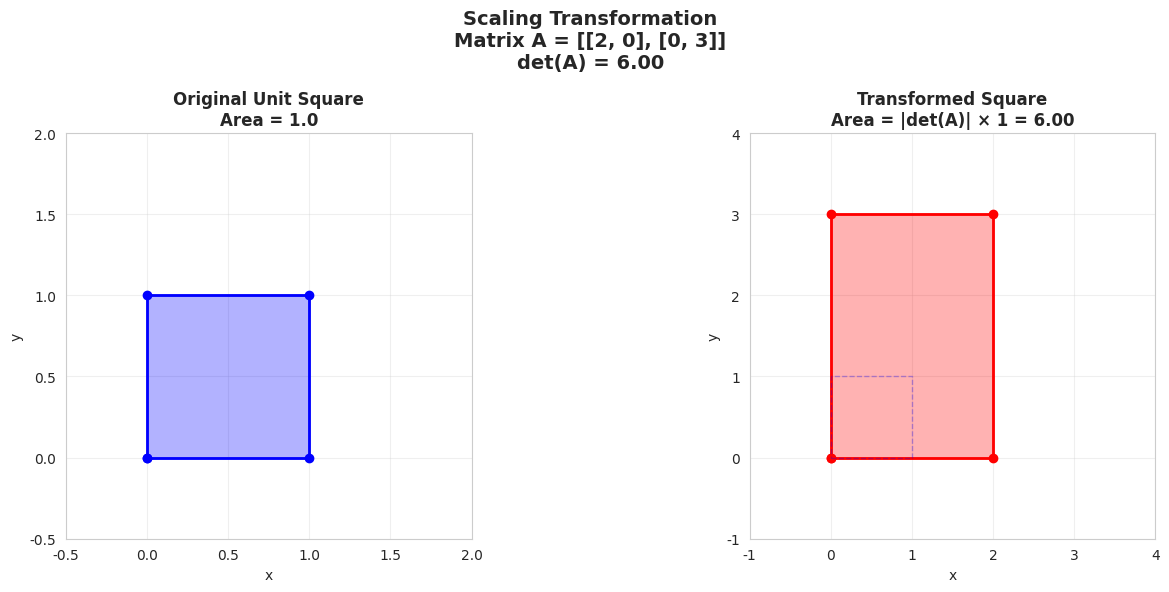
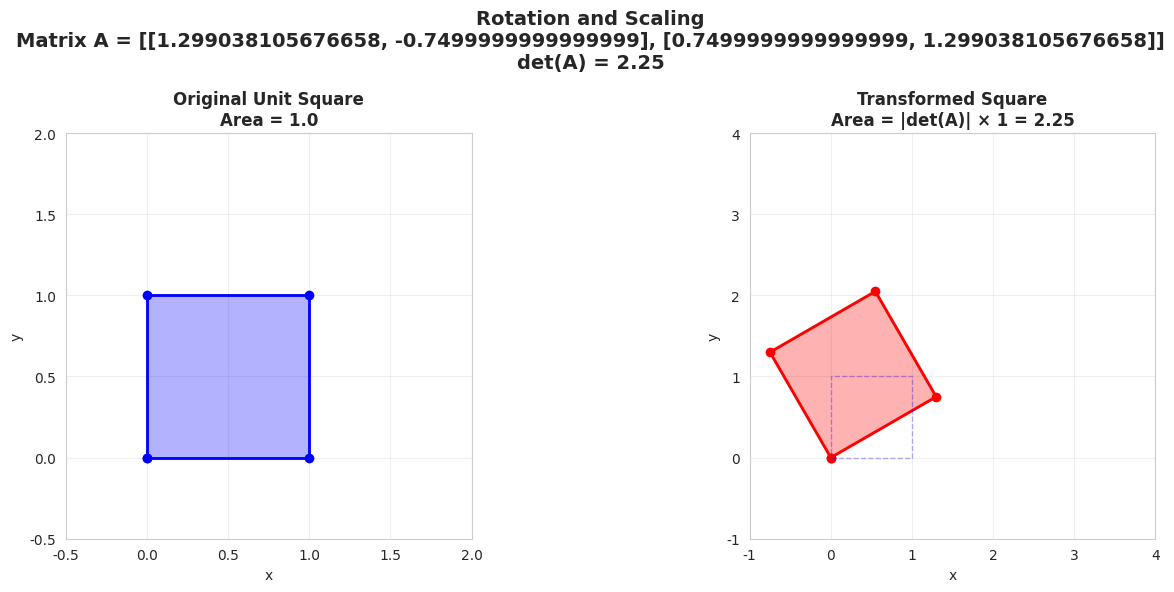
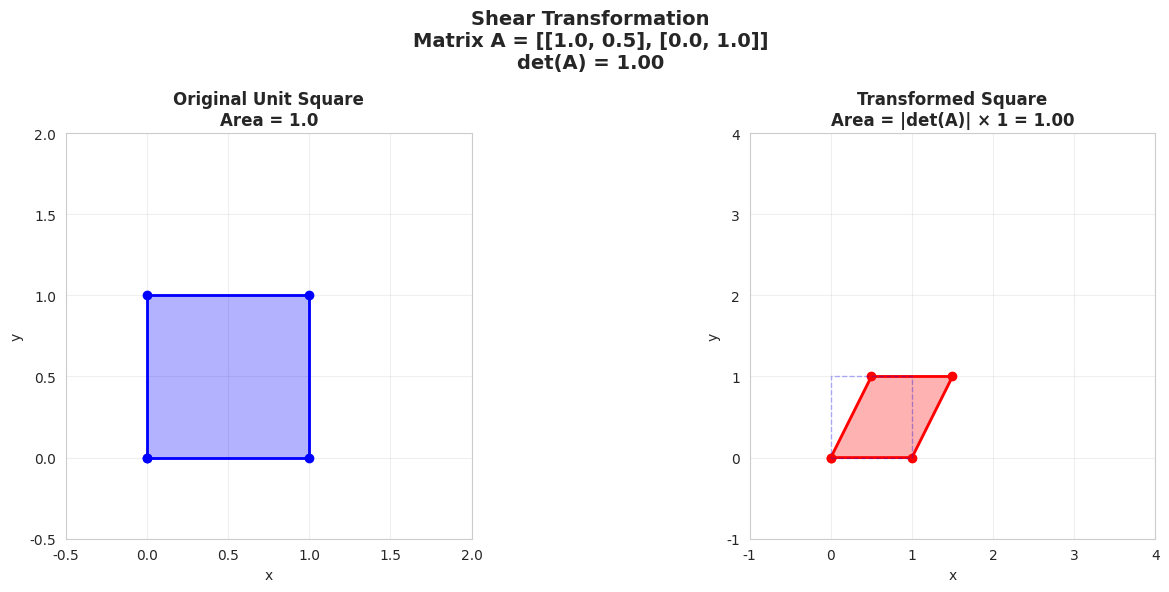
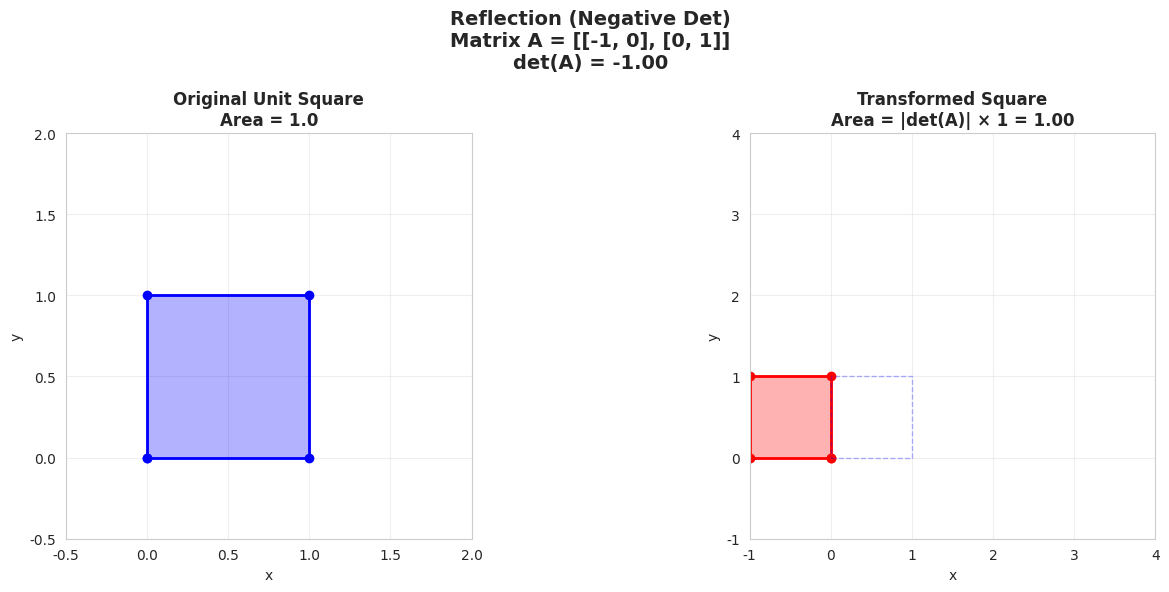

The matplotlib source for these figures, in order:
#Day 1: Determinants & Matrix Inverses
#Goal: Understand determinants and when/how matrices can be inverted.

#Mathematics for Machine Learning, Chapter 4: Sections on determinants and matrix inverses
#BITS Pilani Course: Lectures on determinants and invertibility

#Matrix Inverse Calculator: Write a script that checks if a matrix is invertible (det ≠ 0) and calculates its inverse if it exists. Test with various matrices.
#Determinant and Area: Create a visualization showing how the determinant of a 2×2 matrix relates to area transformation. Plot a unit square and its transformed version.
#Key Concepts to Master
#Computing determinants (2×2, 3×3, and general)
#Geometric interpretation of determinants
#Conditions for invertibility
#Computing matrix inverses



#Matrix Determinants and Inverses 

import numpy as np
import pandas as pd
import matplotlib.pyplot as plt
import seaborn as sns
from matplotlib.patches import Polygon

# Set style for better visualizations
sns.set_style("whitegrid")
plt.rcParams['figure.figsize'] = (12, 10)

print("="*60)
print("DAY 1: DETERMINANTS & MATRIX INVERSES")
print("="*60)

# ============================================================================
# SECTION 1: COMPUTING DETERMINANTS
# ============================================================================

print("\n" + "="*60)
print("SECTION 1: COMPUTING DETERMINANTS")
print("="*60)

# Manual computation for 2x2 matrix
def det_2x2_manual(matrix):
    """
    Compute determinant of 2x2 matrix manually
    Formula: ad - bc
    """
    a, b = matrix[0]
    c, d = matrix[1]
    return a * d - b * c

# Manual computation for 3x3 matrix
def det_3x3_manual(matrix):
    """
    Compute determinant of 3x3 matrix using cofactor expansion
    """
    a, b, c = matrix[0]
    d, e, f = matrix[1]
    g, h, i = matrix[2]
    
    det = a * (e*i - f*h) - b * (d*i - f*g) + c * (d*h - e*g)
    return det

# Example 1: 2x2 Matrix
print("\n--- Example 1: 2×2 Matrix ---")
A_2x2 = np.array([[3, 2],
                   [1, 4]])
print("Matrix A:")
print(A_2x2)
print(f"\nManual calculation: det(A) = (3)(4) - (2)(1) = {det_2x2_manual(A_2x2)}")
print(f"NumPy calculation: det(A) = {np.linalg.det(A_2x2):.4f}")

# Example 2: 3x3 Matrix
print("\n--- Example 2: 3×3 Matrix ---")
A_3x3 = np.array([[1, 2, 3],
                   [0, 1, 4],
                   [5, 6, 0]])
print("Matrix A:")
print(A_3x3)
print(f"\nManual calculation: det(A) = {det_3x3_manual(A_3x3)}")
print(f"NumPy calculation: det(A) = {np.linalg.det(A_3x3):.4f}")

# Example 3: Singular matrix (det = 0)
print("\n--- Example 3: Singular Matrix (Non-invertible) ---")
A_singular = np.array([[2, 4],
                        [1, 2]])
print("Matrix A:")
print(A_singular)
print(f"det(A) = {np.linalg.det(A_singular):.4f}")
print("This matrix is SINGULAR (not invertible) because det = 0")

# ============================================================================
# SECTION 2: MATRIX INVERSE CALCULATOR
# ============================================================================

print("\n" + "="*60)
print("SECTION 2: MATRIX INVERSE CALCULATOR")
print("="*60)

def check_and_invert(matrix, name="Matrix"):
    """
    Check if a matrix is invertible and compute its inverse
    """
    print(f"\n--- Analyzing {name} ---")
    print(f"{name}:")
    print(matrix)
    
    # Compute determinant
    det = np.linalg.det(matrix)
    print(f"\nDeterminant: {det:.6f}")
    
    # Check invertibility
    if abs(det) < 1e-10:  # Using small threshold for numerical stability
        print(f"❌ {name} is NOT INVERTIBLE (det ≈ 0)")
        return None
    else:
        print(f"✓ {name} is INVERTIBLE (det ≠ 0)")
        
        # Compute inverse
        A_inv = np.linalg.inv(matrix)
        print(f"\nInverse of {name}:")
        print(A_inv)
        
        # Verify: A × A^(-1) = I
        identity = matrix @ A_inv
        print(f"\nVerification (A × A⁻¹ = I):")
        print(identity)
        
        return A_inv

# Test with various matrices
test_matrices = {
    "Invertible 2×2": np.array([[4, 7], [2, 6]]),
    "Singular 2×2": np.array([[2, 4], [1, 2]]),
    "Invertible 3×3": np.array([[1, 2, 3], [0, 1, 4], [5, 6, 0]]),
    "Identity 3×3": np.eye(3),
    "Diagonal Matrix": np.diag([2, 3, 4])
}

for name, matrix in test_matrices.items():
    check_and_invert(matrix, name)

# ============================================================================
# SECTION 3: GEOMETRIC INTERPRETATION - AREA TRANSFORMATION
# ============================================================================

print("\n" + "="*60)
print("SECTION 3: GEOMETRIC INTERPRETATION")
print("="*60)

def visualize_transformation(matrix, title="Matrix Transformation"):
    """
    Visualize how a matrix transforms a unit square
    Shows the geometric meaning of determinant as area scaling
    """
    # Define unit square vertices
    unit_square = np.array([[0, 0],
                            [1, 0],
                            [1, 1],
                            [0, 1],
                            [0, 0]])  # Close the square
    
    # Transform the square
    transformed = (matrix @ unit_square.T).T
    
    # Compute areas
    original_area = 1.0
    det = np.linalg.det(matrix)
    transformed_area = abs(det) * original_area
    
    # Create visualization
    fig, (ax1, ax2) = plt.subplots(1, 2, figsize=(14, 6))
    
    # Original square
    ax1.fill(unit_square[:, 0], unit_square[:, 1], 
             alpha=0.3, color='blue', edgecolor='blue', linewidth=2)
    ax1.plot(unit_square[:, 0], unit_square[:, 1], 'bo-', linewidth=2)
    ax1.set_xlim(-0.5, 2)
    ax1.set_ylim(-0.5, 2)
    ax1.set_aspect('equal')
    ax1.grid(True, alpha=0.3)
    ax1.set_title(f'Original Unit Square\nArea = {original_area}', fontsize=12, fontweight='bold')
    ax1.set_xlabel('x')
    ax1.set_ylabel('y')
    
    # Transformed square
    ax2.fill(transformed[:, 0], transformed[:, 1], 
             alpha=0.3, color='red', edgecolor='red', linewidth=2)
    ax2.plot(transformed[:, 0], transformed[:, 1], 'ro-', linewidth=2)
    
    # Also show original square faintly for comparison
    ax2.plot(unit_square[:, 0], unit_square[:, 1], 'b--', alpha=0.3, linewidth=1)
    
    ax2.set_xlim(-1, max(4, transformed[:, 0].max() + 1))
    ax2.set_ylim(-1, max(4, transformed[:, 1].max() + 1))
    ax2.set_aspect('equal')
    ax2.grid(True, alpha=0.3)
    ax2.set_title(f'Transformed Square\nArea = |det(A)| × 1 = {transformed_area:.2f}', 
                  fontsize=12, fontweight='bold')
    ax2.set_xlabel('x')
    ax2.set_ylabel('y')
    
    plt.suptitle(f'{title}\nMatrix A = {matrix.tolist()}\ndet(A) = {det:.2f}', 
                 fontsize=14, fontweight='bold')
    plt.tight_layout()
    plt.savefig(f'transformation_{title.replace(" ", "_")}.png', dpi=150, bbox_inches='tight')
    plt.show()
    
    print(f"\n{title}")
    print(f"Matrix:\n{matrix}")
    print(f"Determinant: {det:.4f}")
    print(f"Original area: {original_area}")
    print(f"Transformed area: {transformed_area:.4f}")
    print(f"Area scaling factor: {abs(det):.4f}")

# Visualization 1: Scaling transformation
print("\n--- Visualization 1: Scaling (det > 1) ---")
A1 = np.array([[2, 0],
               [0, 3]])
visualize_transformation(A1, "Scaling Transformation")

# Visualization 2: Rotation + Scaling
print("\n--- Visualization 2: Rotation + Scaling ---")
theta = np.pi / 6  # 30 degrees
A2 = np.array([[np.cos(theta), -np.sin(theta)],
               [np.sin(theta), np.cos(theta)]]) * 1.5
visualize_transformation(A2, "Rotation and Scaling")

# Visualization 3: Shear transformation
print("\n--- Visualization 3: Shear Transformation ---")
A3 = np.array([[1, 0.5],
               [0, 1]])
visualize_transformation(A3, "Shear Transformation")

# Visualization 4: Reflection (det < 0)
print("\n--- Visualization 4: Reflection (det < 0) ---")
A4 = np.array([[-1, 0],
               [0, 1]])
visualize_transformation(A4, "Reflection (Negative Det)")

# ============================================================================
# SECTION 4: PROPERTIES OF DETERMINANTS
# ============================================================================

print("\n" + "="*60)
print("SECTION 4: IMPORTANT PROPERTIES OF DETERMINANTS")
print("="*60)

A = np.array([[2, 3], [1, 4]])
B = np.array([[5, 2], [3, 1]])

print("\nMatrix A:")
print(A)
print("\nMatrix B:")
print(B)

# Property 1: det(AB) = det(A) × det(B)
det_A = np.linalg.det(A)
det_B = np.linalg.det(B)
det_AB = np.linalg.det(A @ B)

print(f"\n1. Multiplicative Property:")
print(f"   det(A) = {det_A:.4f}")
print(f"   det(B) = {det_B:.4f}")
print(f"   det(A) × det(B) = {det_A * det_B:.4f}")
print(f"   det(AB) = {det_AB:.4f}")
print(f"   ✓ They match!")

# Property 2: det(A^T) = det(A)
det_A_T = np.linalg.det(A.T)
print(f"\n2. Transpose Property:")
print(f"   det(A) = {det_A:.4f}")
print(f"   det(A^T) = {det_A_T:.4f}")
print(f"   ✓ They match!")

# Property 3: det(A^(-1)) = 1/det(A)
if det_A != 0:
    A_inv = np.linalg.inv(A)
    det_A_inv = np.linalg.det(A_inv)
    print(f"\n3. Inverse Property:")
    print(f"   det(A) = {det_A:.4f}")
    print(f"   1/det(A) = {1/det_A:.4f}")
    print(f"   det(A^(-1)) = {det_A_inv:.4f}")
    print(f"   ✓ They match!")

# Property 4: det(cA) = c^n × det(A) for n×n matrix
c = 2
A_scaled = c * A
det_A_scaled = np.linalg.det(A_scaled)
n = A.shape[0]
print(f"\n4. Scalar Multiplication Property:")
print(f"   c = {c}")
print(f"   n = {n} (matrix dimension)")
print(f"   det(A) = {det_A:.4f}")
print(f"   c^n × det(A) = {c**n * det_A:.4f}")
print(f"   det(cA) = {det_A_scaled:.4f}")
print(f"   ✓ They match!")

# ============================================================================
# SECTION 5: SUMMARY TABLE
# ============================================================================

print("\n" + "="*60)
print("SECTION 5: SUMMARY")
print("="*60)

# Create summary DataFrame
summary_data = {
    'Matrix Type': ['Invertible', 'Singular', 'Identity', 'Diagonal', 'Orthogonal'],
    'Determinant': ['det ≠ 0', 'det = 0', 'det = 1', 'Product of diagonal', '|det| = 1'],
    'Has Inverse?': ['Yes', 'No', 'Yes', 'Yes (if no zeros)', 'Yes'],
    'Geometric Meaning': ['Changes area/volume', 'Collapses dimension', 'No change', 'Scales axes', 'Preserves length']
}

summary_df = pd.DataFrame(summary_data)
print("\nMatrix Types and Their Properties:")
print(summary_df.to_string(index=False))

print("\n" + "="*60)
print("KEY TAKEAWAYS")
print("="*60)
print("""
1. Determinant = 0 → Matrix is SINGULAR (not invertible)
2. Determinant ≠ 0 → Matrix is INVERTIBLE
3. |det(A)| = Area/Volume scaling factor
4. det(A) < 0 → Transformation includes reflection
5. det(AB) = det(A) × det(B)
6. det(A^(-1)) = 1/det(A)
7. To find inverse: A^(-1) exists only if det(A) ≠ 0
""")

print("\n✓ Tutorial Complete! Check the generated visualizations.")
print("="*60)
